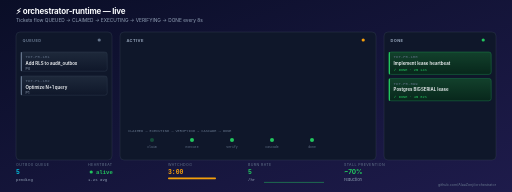
t = 0.00 s
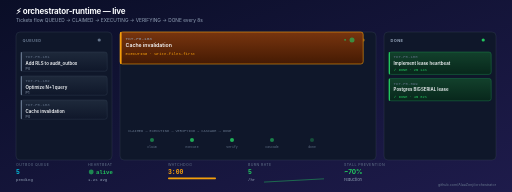
t = 1.63 s
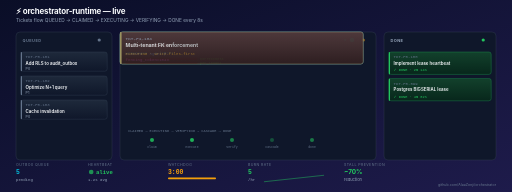
t = 3.24 s
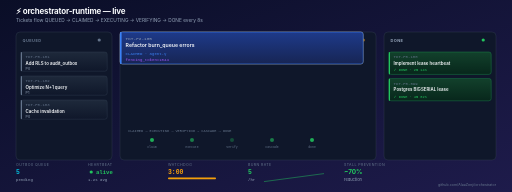
t = 4.80 s
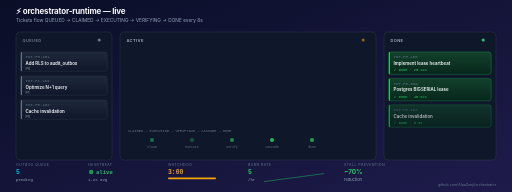
t = 6.32 s
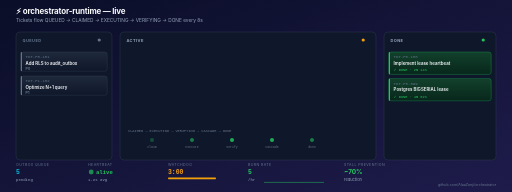
t = 8.00 s

The animated SVG that drew these frames (rendered in a browser with its animation timeline set to each time). Animation: 39 SMIL elements (animate=35,animateTransform=4); one cycle of 8.00 s, repeats indefinitely.

<?xml version="1.0" encoding="UTF-8"?>
<svg xmlns="http://www.w3.org/2000/svg" viewBox="0 0 1280 480" width="1280" height="480" role="img" aria-label="orchestrator-runtime live animation">
  <title>orchestrator-runtime — live animation</title>
  <desc>Tickets flowing through Queued → Active → Done states with verifier voting, outbox cascade, heartbeat, and watchdog timer. Loops every 8 seconds.</desc>

  <defs>
    <!-- Background gradient -->
    <linearGradient id="bg" x1="0" y1="0" x2="1" y2="1">
      <stop offset="0%" stop-color="#0a0e27"/>
      <stop offset="100%" stop-color="#1e1b4b"/>
    </linearGradient>

    <!-- Card gradients per state -->
    <linearGradient id="card-default" x1="0" y1="0" x2="0" y2="1">
      <stop offset="0%" stop-color="#1e293b"/>
      <stop offset="100%" stop-color="#0f172a"/>
    </linearGradient>

    <linearGradient id="card-claimed" x1="0" y1="0" x2="0" y2="1">
      <stop offset="0%" stop-color="#1e3a8a"/>
      <stop offset="100%" stop-color="#172554"/>
    </linearGradient>

    <linearGradient id="card-executing" x1="0" y1="0" x2="0" y2="1">
      <stop offset="0%" stop-color="#78350f"/>
      <stop offset="100%" stop-color="#451a03"/>
    </linearGradient>

    <linearGradient id="card-verifying" x1="0" y1="0" x2="0" y2="1">
      <stop offset="0%" stop-color="#155e75"/>
      <stop offset="100%" stop-color="#083344"/>
    </linearGradient>

    <linearGradient id="card-done" x1="0" y1="0" x2="0" y2="1">
      <stop offset="0%" stop-color="#14532d"/>
      <stop offset="100%" stop-color="#052e16"/>
    </linearGradient>

    <!-- Glow filter -->
    <filter id="glow">
      <feGaussianBlur stdDeviation="2"/>
    </filter>
  </defs>

  <!-- Background -->
  <rect width="1280" height="480" fill="url(#bg)"/>

  <!-- Title -->
  <text x="40" y="36" font-family="-apple-system, system-ui, sans-serif" font-size="20" font-weight="700" fill="#f8fafc" letter-spacing="-0.5">
    ⚡ orchestrator-runtime — live
  </text>
  <text x="40" y="56" font-family="-apple-system, system-ui, sans-serif" font-size="12" fill="#94a3b8">
    Tickets flow QUEUED → CLAIMED → EXECUTING → VERIFYING → DONE every 8s
  </text>

  <!-- ============= LANE: QUEUED ============= -->
  <g transform="translate(40, 80)">
    <rect width="240" height="320" rx="10" fill="#0f172a" stroke="#334155" stroke-width="1"/>
    <text x="16" y="24" font-family="-apple-system, system-ui, sans-serif" font-size="10" font-weight="700" fill="#64748b" letter-spacing="1">QUEUED</text>
    <circle cx="208" cy="20" r="4" fill="#64748b"/>

    <!-- Queued ticket 1 (static-ish) -->
    <g transform="translate(12, 50)">
      <rect width="216" height="48" rx="6" fill="url(#card-default)" stroke="#334155" stroke-width="1"/>
      <rect width="3" height="48" rx="1.5" fill="#64748b"/>
      <text x="12" y="16" font-family="monospace" font-size="10" fill="#64748b">TKT-P0-101</text>
      <text x="12" y="32" font-family="-apple-system, system-ui, sans-serif" font-size="11" fill="#f8fafc" font-weight="600">Add RLS to audit_outbox</text>
      <text x="12" y="44" font-family="-apple-system, system-ui, sans-serif" font-size="9" fill="#94a3b8">P0</text>
    </g>

    <!-- Queued ticket 2 -->
    <g transform="translate(12, 110)">
      <rect width="216" height="48" rx="6" fill="url(#card-default)" stroke="#334155" stroke-width="1"/>
      <rect width="3" height="48" rx="1.5" fill="#64748b"/>
      <text x="12" y="16" font-family="monospace" font-size="10" fill="#64748b">TKT-P1-102</text>
      <text x="12" y="32" font-family="-apple-system, system-ui, sans-serif" font-size="11" fill="#f8fafc" font-weight="600">Optimize N+1 query</text>
      <text x="12" y="44" font-family="-apple-system, system-ui, sans-serif" font-size="9" fill="#94a3b8">P1</text>
    </g>

    <!-- Queued ticket 3 (appears, then animates away) -->
    <g opacity="0">
      <animate attributeName="opacity" values="0;1;1;0" keyTimes="0;0.1;0.85;1" dur="8s" repeatCount="indefinite"/>
      <animateTransform attributeName="transform" type="translate" values="12,170; 12,170; 12,170; -300,170" keyTimes="0;0.1;0.85;1" dur="8s" repeatCount="indefinite"/>
      <rect width="216" height="48" rx="6" fill="url(#card-default)" stroke="#334155" stroke-width="1"/>
      <rect width="3" height="48" rx="1.5" fill="#64748b"/>
      <text x="12" y="16" font-family="monospace" font-size="10" fill="#64748b">TKT-P0-103</text>
      <text x="12" y="32" font-family="-apple-system, system-ui, sans-serif" font-size="11" fill="#f8fafc" font-weight="600">Cache invalidation</text>
      <text x="12" y="44" font-family="-apple-system, system-ui, sans-serif" font-size="9" fill="#94a3b8">P0</text>
    </g>
  </g>

  <!-- ============= LANE: ACTIVE ============= -->
  <g transform="translate(300, 80)">
    <rect width="640" height="320" rx="10" fill="#0f172a" stroke="#334155" stroke-width="1"/>
    <text x="16" y="24" font-family="-apple-system, system-ui, sans-serif" font-size="10" font-weight="700" fill="#94a3b8" letter-spacing="1">ACTIVE</text>

    <!-- Pulse dot for active lane -->
    <circle cx="608" cy="20" r="4" fill="#f59e0b">
      <animate attributeName="opacity" values="1;0.3;1" dur="1s" repeatCount="indefinite"/>
    </circle>

    <!-- ===== Active ticket 1: Claimed → Executing → Verifying → Done ===== -->
    <!-- CLAIMED state: 0-1s -->
    <g opacity="0">
      <animate attributeName="opacity" values="0;1;1;0" keyTimes="0;0.05;0.15;0.16" dur="8s" repeatCount="indefinite"/>
      <animateTransform attributeName="transform" type="translate" values="-260,40; -260,40; -260,40; -260,40" keyTimes="0;0.05;0.15;1" dur="8s" repeatCount="indefinite"/>
      <rect width="608" height="80" rx="6" fill="url(#card-claimed)" stroke="#3b82f6" stroke-width="1.5"/>
      <rect width="4" height="80" rx="2" fill="#3b82f6"/>
      <text x="14" y="20" font-family="monospace" font-size="11" fill="#94a3b8">TKT-P0-103</text>
      <text x="14" y="38" font-family="-apple-system, system-ui, sans-serif" font-size="13" fill="#f8fafc" font-weight="600">Cache invalidation</text>
      <text x="14" y="58" font-family="monospace" font-size="10" fill="#3b82f6">CLAIMED · agent-α</text>
      <text x="14" y="72" font-family="monospace" font-size="10" fill="#a855f7">fencing_token=1042</text>
    </g>

    <!-- EXECUTING state: 1-3s -->
    <g opacity="0">
      <animate attributeName="opacity" values="0;0;1;1;0;0" keyTimes="0;0.15;0.16;0.4;0.41;1" dur="8s" repeatCount="indefinite"/>
      <rect width="608" height="80" rx="6" fill="url(#card-executing)" stroke="#f59e0b" stroke-width="1.5">
        <animate attributeName="stroke-opacity" values="1;0.4;1" dur="0.8s" repeatCount="indefinite"/>
      </rect>
      <rect width="4" height="80" rx="2" fill="#f59e0b"/>
      <text x="14" y="20" font-family="monospace" font-size="11" fill="#94a3b8">TKT-P0-103</text>
      <text x="14" y="38" font-family="-apple-system, system-ui, sans-serif" font-size="13" fill="#f8fafc" font-weight="600">Cache invalidation</text>
      <text x="14" y="58" font-family="monospace" font-size="10" fill="#f59e0b">EXECUTING · write-files-first</text>
      <!-- Heartbeat ticks -->
      <circle cx="580" cy="20" r="4" fill="#22c55e">
        <animate attributeName="r" values="4;7;4" dur="1s" repeatCount="indefinite" begin="1s"/>
        <animate attributeName="opacity" values="1;0.5;1" dur="1s" repeatCount="indefinite" begin="1s"/>
      </circle>
      <text x="560" y="22" font-family="monospace" font-size="9" fill="#22c55e">●</text>
    </g>

    <!-- VERIFYING state: 3-4.5s — 3 verifier bars fill in -->
    <g opacity="0">
      <animate attributeName="opacity" values="0;0;1;1;0;0" keyTimes="0;0.4;0.41;0.55;0.56;1" dur="8s" repeatCount="indefinite"/>
      <rect width="608" height="80" rx="6" fill="url(#card-verifying)" stroke="#06b6d4" stroke-width="1.5"/>
      <rect width="4" height="80" rx="2" fill="#06b6d4"/>
      <text x="14" y="20" font-family="monospace" font-size="11" fill="#94a3b8">TKT-P0-103</text>
      <text x="14" y="38" font-family="-apple-system, system-ui, sans-serif" font-size="13" fill="#f8fafc" font-weight="600">Cache invalidation</text>
      <text x="14" y="55" font-family="monospace" font-size="10" fill="#06b6d4">VERIFYING · 3 lenses</text>
      <!-- Verifier bars (animated fill) -->
      <g transform="translate(14, 64)">
        <rect width="180" height="6" rx="3" fill="#1e293b"/>
        <rect width="180" height="6" rx="3" fill="#22c55e" opacity="0">
          <animate attributeName="width" values="0;180" dur="0.6s" begin="3.2s; loop.end+0s" fill="freeze"/>
        </rect>
        <text x="186" y="6" font-family="monospace" font-size="9" fill="#22c55e">correctness</text>

        <rect x="0" y="10" width="180" height="6" rx="3" fill="#1e293b"/>
        <rect x="0" y="10" width="180" height="6" rx="3" fill="#22c55e" opacity="0">
          <animate attributeName="width" values="0;180" dur="0.6s" begin="3.4s; loop.end+0s" fill="freeze"/>
        </rect>
        <text x="186" y="16" font-family="monospace" font-size="9" fill="#22c55e">per_tenant</text>
      </g>
    </g>

    <!-- Outbox cascade: 4.5-5.5s — 5 steps light up sequentially -->
    <g opacity="0">
      <animate attributeName="opacity" values="0;0;1;1;0" keyTimes="0;0.55;0.56;0.7;0.71" dur="8s" repeatCount="indefinite"/>
      <rect width="608" height="80" rx="6" fill="url(#card-verifying)" stroke="#06b6d4" stroke-width="1.5"/>
      <rect width="4" height="80" rx="2" fill="#06b6d4"/>
      <text x="14" y="20" font-family="monospace" font-size="11" fill="#94a3b8">TKT-P0-103</text>
      <text x="14" y="38" font-family="-apple-system, system-ui, sans-serif" font-size="13" fill="#f8fafc" font-weight="600">Outbox cascade (5 sub-actions)</text>
      <g transform="translate(14, 50)" font-family="monospace" font-size="10">
        <text x="0" y="10" fill="#22c55e">
          <tspan>✓ frontmatter</tspan>
          <animate attributeName="fill" values="#64748b;#22c55e" dur="0.1s" begin="4.5s" fill="freeze"/>
        </text>
        <text x="100" y="10" fill="#64748b">
          <tspan>✓ tickets-index</tspan>
          <animate attributeName="fill" values="#64748b;#22c55e" dur="0.1s" begin="4.7s" fill="freeze"/>
        </text>
        <text x="200" y="10" fill="#64748b">
          <tspan>○ progress-log</tspan>
          <animate attributeName="fill" values="#64748b;#22c55e" dur="0.1s" begin="4.9s" fill="freeze"/>
        </text>
        <text x="300" y="10" fill="#64748b">
          <tspan>○ state-md</tspan>
          <animate attributeName="fill" values="#64748b;#22c55e" dur="0.1s" begin="5.1s" fill="freeze"/>
        </text>
        <text x="400" y="10" fill="#64748b">
          <tspan>○ commit</tspan>
          <animate attributeName="fill" values="#64748b;#22c55e" dur="0.1s" begin="5.3s" fill="freeze"/>
        </text>
      </g>
    </g>

    <!-- ===== Active ticket 2: Offset by 2 seconds ===== -->
    <!-- CLAIMED state: 2-3s -->
    <g opacity="0">
      <animate attributeName="opacity" values="0;0;1;1;0;0" keyTimes="0;0.25;0.26;0.4;0.41;1" dur="8s" repeatCount="indefinite"/>
      <rect width="608" height="80" rx="6" fill="url(#card-claimed)" stroke="#3b82f6" stroke-width="1.5"/>
      <rect width="4" height="80" rx="2" fill="#3b82f6"/>
      <text x="14" y="20" font-family="monospace" font-size="11" fill="#94a3b8">TKT-P1-104</text>
      <text x="14" y="38" font-family="-apple-system, system-ui, sans-serif" font-size="13" fill="#f8fafc" font-weight="600">Multi-tenant FK enforcement</text>
      <text x="14" y="58" font-family="monospace" font-size="10" fill="#3b82f6">CLAIMED · agent-β</text>
      <text x="14" y="72" font-family="monospace" font-size="10" fill="#a855f7">fencing_token=1043</text>
    </g>

    <!-- EXECUTING state: 3-5s -->
    <g opacity="0">
      <animate attributeName="opacity" values="0;0;1;1;0;0" keyTimes="0;0.4;0.41;0.6;0.61;1" dur="8s" repeatCount="indefinite"/>
      <rect width="608" height="80" rx="6" fill="url(#card-executing)" stroke="#f59e0b" stroke-width="1.5">
        <animate attributeName="stroke-opacity" values="1;0.4;1" dur="0.8s" repeatCount="indefinite" begin="3s"/>
      </rect>
      <rect width="4" height="80" rx="2" fill="#f59e0b"/>
      <text x="14" y="20" font-family="monospace" font-size="11" fill="#94a3b8">TKT-P1-104</text>
      <text x="14" y="38" font-family="-apple-system, system-ui, sans-serif" font-size="13" fill="#f8fafc" font-weight="600">Multi-tenant FK enforcement</text>
      <text x="14" y="58" font-family="monospace" font-size="10" fill="#f59e0b">EXECUTING · write-files-first</text>
    </g>

    <!-- VERIFYING state: 5-6.5s -->
    <g opacity="0">
      <animate attributeName="opacity" values="0;0;1;1;0;0" keyTimes="0;0.6;0.61;0.78;0.79;1" dur="8s" repeatCount="indefinite"/>
      <rect width="608" height="80" rx="6" fill="url(#card-verifying)" stroke="#06b6d4" stroke-width="1.5"/>
      <rect width="4" height="80" rx="2" fill="#06b6d4"/>
      <text x="14" y="20" font-family="monospace" font-size="11" fill="#94a3b8">TKT-P1-104</text>
      <text x="14" y="38" font-family="-apple-system, system-ui, sans-serif" font-size="13" fill="#f8fafc" font-weight="600">Multi-tenant FK enforcement</text>
      <text x="14" y="55" font-family="monospace" font-size="10" fill="#06b6d4">VERIFYING · 3 lenses</text>
      <g transform="translate(14, 64)">
        <rect width="180" height="6" rx="3" fill="#1e293b"/>
        <rect width="180" height="6" rx="3" fill="#22c55e" opacity="0">
          <animate attributeName="width" values="0;180" dur="0.6s" begin="5.2s" fill="freeze"/>
        </rect>
        <text x="186" y="6" font-family="monospace" font-size="9" fill="#22c55e">correctness</text>

        <rect x="0" y="10" width="180" height="6" rx="3" fill="#1e293b"/>
        <rect x="0" y="10" width="180" height="6" rx="3" fill="#22c55e" opacity="0">
          <animate attributeName="width" values="0;180" dur="0.6s" begin="5.4s" fill="freeze"/>
        </rect>
        <text x="186" y="16" font-family="monospace" font-size="9" fill="#22c55e">per_tenant</text>
      </g>
    </g>

    <!-- ===== Active ticket 3 (offset by 4s) ===== -->
    <g opacity="0">
      <animate attributeName="opacity" values="0;0;1;1;0;0" keyTimes="0;0.5;0.51;0.65;0.66;1" dur="8s" repeatCount="indefinite"/>
      <rect width="608" height="80" rx="6" fill="url(#card-claimed)" stroke="#3b82f6" stroke-width="1.5"/>
      <rect width="4" height="80" rx="2" fill="#3b82f6"/>
      <text x="14" y="20" font-family="monospace" font-size="11" fill="#94a3b8">TKT-P2-105</text>
      <text x="14" y="38" font-family="-apple-system, system-ui, sans-serif" font-size="13" fill="#f8fafc" font-weight="600">Refactor burn_queue errors</text>
      <text x="14" y="58" font-family="monospace" font-size="10" fill="#3b82f6">CLAIMED · agent-γ</text>
      <text x="14" y="72" font-family="monospace" font-size="10" fill="#a855f7">fencing_token=1044</text>
    </g>

    <!-- Lifecycle step indicators (bottom of active lane) -->
    <g transform="translate(20, 250)">
      <text x="0" y="0" font-family="monospace" font-size="9" fill="#64748b">CLAIMED → EXECUTING → VERIFYING → CASCADE → DONE</text>

      <!-- Progress dots for ticket 1 -->
      <g transform="translate(0, 20)">
        <circle cx="60" cy="0" r="5" fill="#22c55e">
          <animate attributeName="opacity" values="0.3;1;0.3" dur="2s" begin="0s" repeatCount="indefinite"/>
        </circle>
        <text x="60" y="20" font-family="monospace" font-size="8" fill="#64748b" text-anchor="middle">claim</text>

        <circle cx="160" cy="0" r="5" fill="#22c55e">
          <animate attributeName="opacity" values="0.3;1;0.3" dur="2s" begin="0.4s" repeatCount="indefinite"/>
        </circle>
        <text x="160" y="20" font-family="monospace" font-size="8" fill="#64748b" text-anchor="middle">execute</text>

        <circle cx="260" cy="0" r="5" fill="#22c55e">
          <animate attributeName="opacity" values="0.3;1;0.3" dur="2s" begin="0.8s" repeatCount="indefinite"/>
        </circle>
        <text x="260" y="20" font-family="monospace" font-size="8" fill="#64748b" text-anchor="middle">verify</text>

        <circle cx="360" cy="0" r="5" fill="#22c55e">
          <animate attributeName="opacity" values="0.3;1;0.3" dur="2s" begin="1.2s" repeatCount="indefinite"/>
        </circle>
        <text x="360" y="20" font-family="monospace" font-size="8" fill="#64748b" text-anchor="middle">cascade</text>

        <circle cx="460" cy="0" r="5" fill="#22c55e">
          <animate attributeName="opacity" values="0.3;1;0.3" dur="2s" begin="1.6s" repeatCount="indefinite"/>
        </circle>
        <text x="460" y="20" font-family="monospace" font-size="8" fill="#64748b" text-anchor="middle">done</text>
      </g>
    </g>
  </g>

  <!-- ============= LANE: DONE ============= -->
  <g transform="translate(960, 80)">
    <rect width="280" height="320" rx="10" fill="#0f172a" stroke="#334155" stroke-width="1"/>
    <text x="16" y="24" font-family="-apple-system, system-ui, sans-serif" font-size="10" font-weight="700" fill="#94a3b8" letter-spacing="1">DONE</text>
    <circle cx="248" cy="20" r="4" fill="#22c55e"/>

    <!-- Done ticket 1 (static) -->
    <g transform="translate(12, 50)">
      <rect width="256" height="56" rx="6" fill="url(#card-done)" stroke="#22c55e" stroke-width="1" opacity="0.7"/>
      <rect width="3" height="56" rx="1.5" fill="#22c55e"/>
      <text x="12" y="16" font-family="monospace" font-size="10" fill="#64748b">TKT-P0-100</text>
      <text x="12" y="32" font-family="-apple-system, system-ui, sans-serif" font-size="11" fill="#f8fafc" font-weight="600">Implement lease heartbeat</text>
      <text x="12" y="48" font-family="monospace" font-size="9" fill="#22c55e">✓ DONE · 2m 14s</text>
    </g>

    <!-- Done ticket 2 (static) -->
    <g transform="translate(12, 116)">
      <rect width="256" height="56" rx="6" fill="url(#card-done)" stroke="#22c55e" stroke-width="1" opacity="0.7"/>
      <rect width="3" height="56" rx="1.5" fill="#22c55e"/>
      <text x="12" y="16" font-family="monospace" font-size="10" fill="#64748b">TKT-P0-099</text>
      <text x="12" y="32" font-family="-apple-system, system-ui, sans-serif" font-size="11" fill="#f8fafc" font-weight="600">Postgres BIGSERIAL lease</text>
      <text x="12" y="48" font-family="monospace" font-size="9" fill="#22c55e">✓ DONE · 4m 02s</text>
    </g>

    <!-- Done ticket 3 (appears at T=6s) -->
    <g opacity="0">
      <animate attributeName="opacity" values="0;0;0.7;0.7" keyTimes="0;0.75;0.76;1" dur="8s" repeatCount="indefinite"/>
      <animateTransform attributeName="transform" type="translate" values="320,182; 320,182; 12,182; 12,182" keyTimes="0;0.75;0.76;1" dur="8s" repeatCount="indefinite"/>
      <rect width="256" height="56" rx="6" fill="url(#card-done)" stroke="#22c55e" stroke-width="1" opacity="0.7"/>
      <rect width="3" height="56" rx="1.5" fill="#22c55e"/>
      <text x="12" y="16" font-family="monospace" font-size="10" fill="#64748b">TKT-P0-103</text>
      <text x="12" y="32" font-family="-apple-system, system-ui, sans-serif" font-size="11" fill="#f8fafc" font-weight="600">Cache invalidation</text>
      <text x="12" y="48" font-family="monospace" font-size="9" fill="#22c55e">✓ DONE · 6.8s</text>
    </g>

    <!-- Done ticket 4 (appears at T=7s, slides out at T=8s) -->
    <g opacity="0">
      <animate attributeName="opacity" values="0;0;0.7;0.7;0" keyTimes="0;0.85;0.86;0.95;1" dur="8s" repeatCount="indefinite"/>
      <animateTransform attributeName="transform" type="translate" values="320,248; 320,248; 12,248; 12,248; 320,248" keyTimes="0;0.85;0.86;0.95;1" dur="8s" repeatCount="indefinite"/>
      <rect width="256" height="56" rx="6" fill="url(#card-done)" stroke="#22c55e" stroke-width="1" opacity="0.7"/>
      <rect width="3" height="56" rx="1.5" fill="#22c55e"/>
      <text x="12" y="16" font-family="monospace" font-size="10" fill="#64748b">TKT-P1-104</text>
      <text x="12" y="32" font-family="-apple-system, system-ui, sans-serif" font-size="11" fill="#f8fafc" font-weight="600">Multi-tenant FK enforcement</text>
      <text x="12" y="48" font-family="monospace" font-size="9" fill="#22c55e">✓ DONE · 5.2s</text>
    </g>
  </g>

  <!-- ============= FOOTER METRICS ============= -->
  <g transform="translate(40, 416)">
    <!-- Outbox queue -->
    <g transform="translate(0, 0)">
      <text x="0" y="0" font-family="-apple-system, system-ui, sans-serif" font-size="9" fill="#64748b" letter-spacing="1">OUTBOX QUEUE</text>
      <text x="0" y="20" font-family="monospace" font-size="16" font-weight="700" fill="#06b6d4">
        <animate attributeName="opacity" values="0;1;1;1;0" keyTimes="0;0.55;0.6;0.7;0.71" dur="8s" repeatCount="indefinite"/>5
      </text>
      <text x="0" y="36" font-family="monospace" font-size="10" fill="#94a3b8">pending</text>
    </g>

    <!-- Heartbeat -->
    <g transform="translate(180, 0)">
      <text x="0" y="0" font-family="-apple-system, system-ui, sans-serif" font-size="9" fill="#64748b" letter-spacing="1">HEARTBEAT</text>
      <circle cx="8" cy="14" r="5" fill="#22c55e">
        <animate attributeName="r" values="4;7;4" dur="1.2s" repeatCount="indefinite"/>
        <animate attributeName="opacity" values="1;0.5;1" dur="1.2s" repeatCount="indefinite"/>
      </circle>
      <text x="20" y="20" font-family="monospace" font-size="14" font-weight="600" fill="#22c55e">alive</text>
      <text x="0" y="36" font-family="monospace" font-size="10" fill="#94a3b8">1.2s avg</text>
    </g>

    <!-- Watchdog -->
    <g transform="translate(380, 0)">
      <text x="0" y="0" font-family="-apple-system, system-ui, sans-serif" font-size="9" fill="#64748b" letter-spacing="1">WATCHDOG</text>
      <text x="0" y="20" font-family="monospace" font-size="16" font-weight="700" fill="#f59e0b">3:00</text>
      <rect x="0" y="28" width="120" height="4" rx="2" fill="#1e293b"/>
      <rect x="0" y="28" width="120" height="4" rx="2" fill="#f59e0b"/>
    </g>

    <!-- Burn rate sparkline -->
    <g transform="translate(580, 0)">
      <text x="0" y="0" font-family="-apple-system, system-ui, sans-serif" font-size="9" fill="#64748b" letter-spacing="1">BURN RATE</text>
      <text x="0" y="20" font-family="monospace" font-size="16" font-weight="700" fill="#22c55e">
        <animate attributeName="textContent" values="2;3;4;5" keyTimes="0;0.4;0.7;0.9" dur="8s" repeatCount="indefinite"/>5
      </text>
      <text x="0" y="36" font-family="monospace" font-size="10" fill="#94a3b8">/hr</text>
      <!-- Sparkline -->
      <polyline points="40,40 55,35 70,32 85,28 100,30 115,25 130,22 145,18 160,15 175,12 190,8"
                fill="none" stroke="#22c55e" stroke-width="1.5" opacity="0.8">
        <animate attributeName="points"
                 values="40,40 55,40 70,40 85,40 100,40 115,40 130,40 145,40 160,40 175,40 190,40;
                         40,38 55,36 70,34 85,32 100,30 115,28 130,26 145,24 160,22 175,20 190,18;
                         40,38 55,36 70,34 85,32 100,30 115,28 130,26 145,24 160,22 175,20 190,18"
                 keyTimes="0;0.5;1" dur="8s" repeatCount="indefinite"/>
      </polyline>
    </g>

    <!-- Anti-stall guarantee -->
    <g transform="translate(820, 0)">
      <text x="0" y="0" font-family="-apple-system, system-ui, sans-serif" font-size="9" fill="#64748b" letter-spacing="1">STALL PREVENTION</text>
      <text x="0" y="20" font-family="-apple-system, system-ui, sans-serif" font-size="16" font-weight="700" fill="#22c55e">~70%</text>
      <text x="0" y="36" font-family="-apple-system, system-ui, sans-serif" font-size="10" fill="#94a3b8">reduction</text>
    </g>
  </g>

  <!-- Bottom-right attribution -->
  <text x="1240" y="464" font-family="-apple-system, system-ui, sans-serif" font-size="9" fill="#64748b" text-anchor="end">
    github.com/AlaaZenji/orchestrator
  </text>
</svg>
